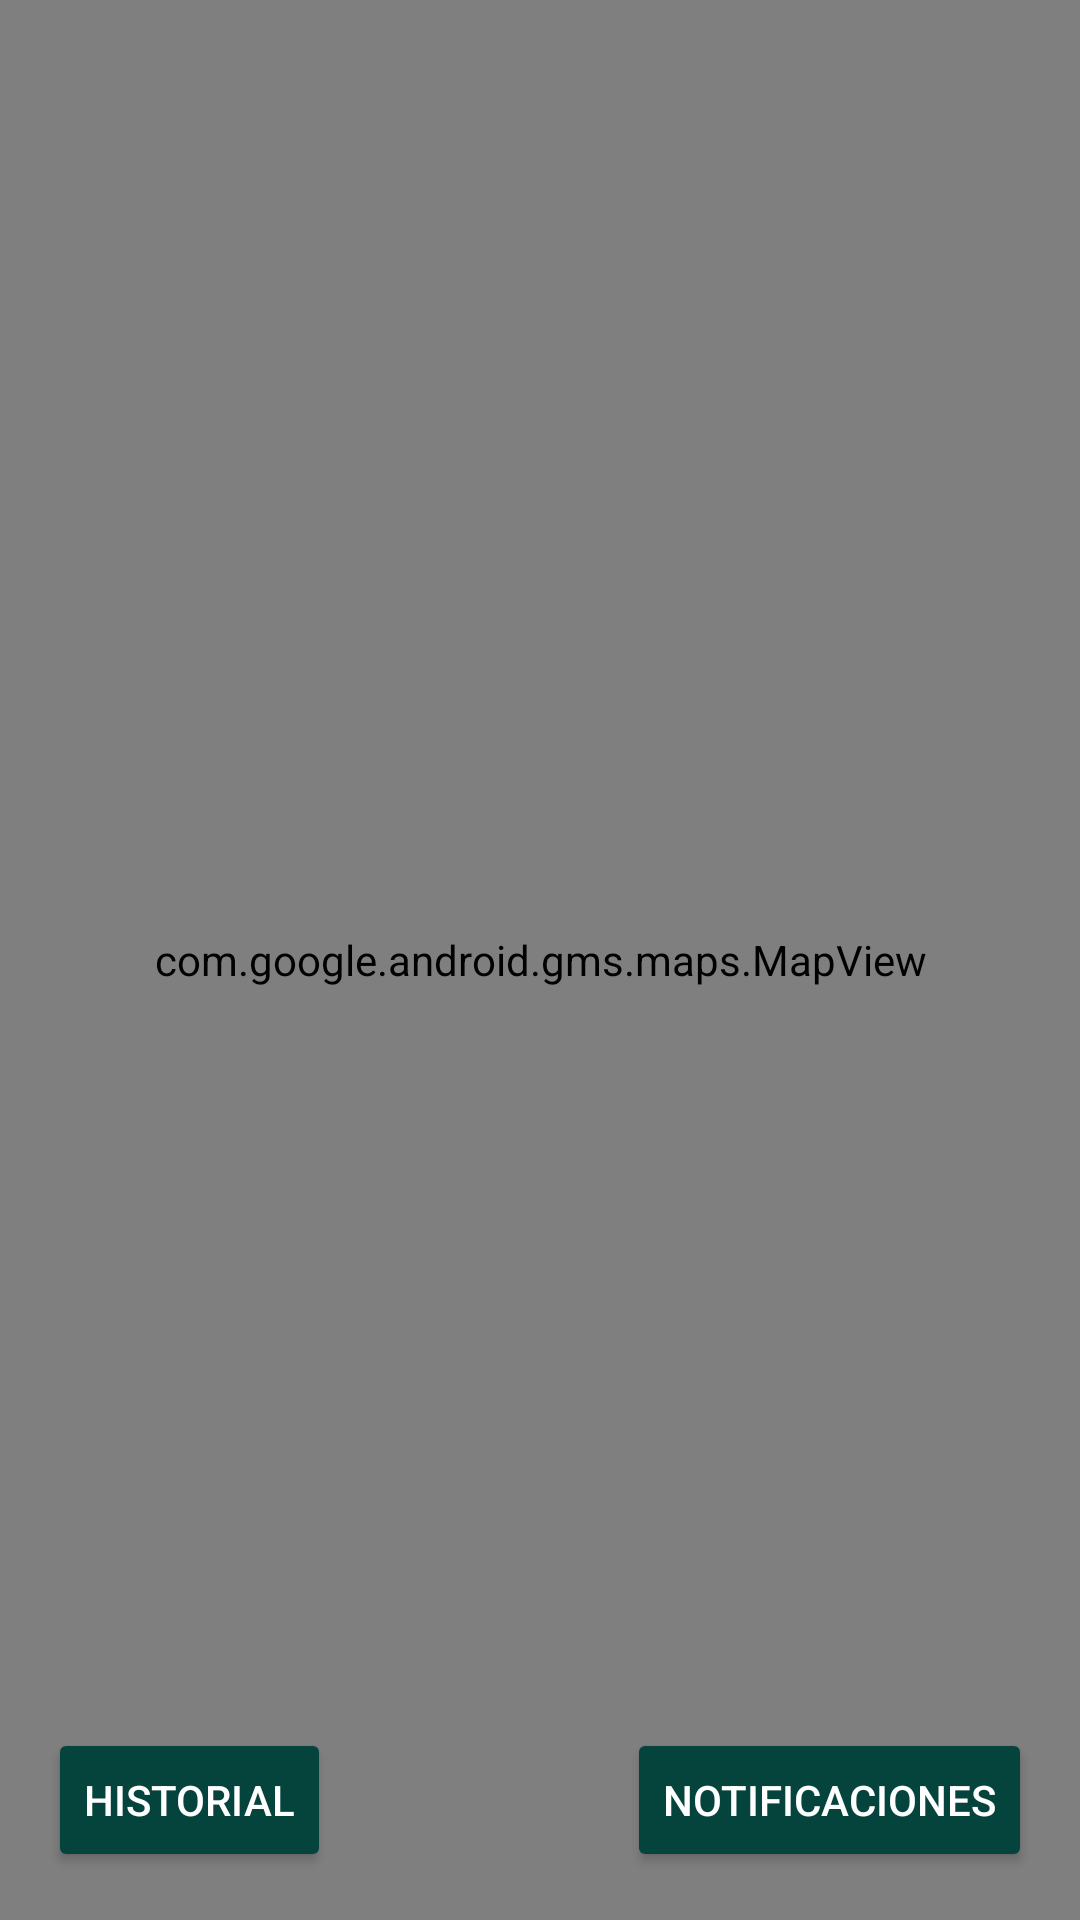

Reconstruct the res/layout file that produces this screen, plus the resources it refers to.
<!-- AndroidManifest.xml: application theme Theme.VehicleGPSMonitor -->
<!-- res/layout/activity_map.xml -->
<?xml version="1.0" encoding="utf-8"?>
<RelativeLayout
    xmlns:android="http://schemas.android.com/apk/res/android"
    android:layout_width="match_parent"
    android:layout_height="match_parent">

    
    <com.google.android.gms.maps.MapView
        android:id="@+id/mapView"
        android:layout_width="match_parent"
        android:layout_height="match_parent" />

    
    <Button
        android:id="@+id/btn_view_history"
        android:layout_width="wrap_content"
        android:layout_height="wrap_content"
        android:text="@string/view_history"
        android:layout_alignParentBottom="true"
        android:layout_alignParentStart="true"
        android:layout_margin="16dp"
        android:backgroundTint="@color/button_color"
        android:textColor="@android:color/white" />

    
    <Button
        android:id="@+id/btn_toggle_notifications"
        android:layout_width="wrap_content"
        android:layout_height="wrap_content"
        android:text="@string/toggle_notifications"
        android:layout_alignParentBottom="true"
        android:layout_alignParentEnd="true"
        android:layout_margin="16dp"
        android:backgroundTint="@color/button_color"
        android:textColor="@android:color/white" />

</RelativeLayout>
<!-- resources referenced by this layout -->
<resources>
  <color name="button_color">#05443D</color>
  <string name="toggle_notifications">notificaciones</string>
  <string name="view_history">historial</string>
  <style name="Theme.VehicleGPSMonitor" parent="Base.Theme.VehicleGPSMonitor" />
  <style name="Base.Theme.VehicleGPSMonitor" parent="Theme.Material3.DayNight.NoActionBar">
          
          
      </style>
</resources>
